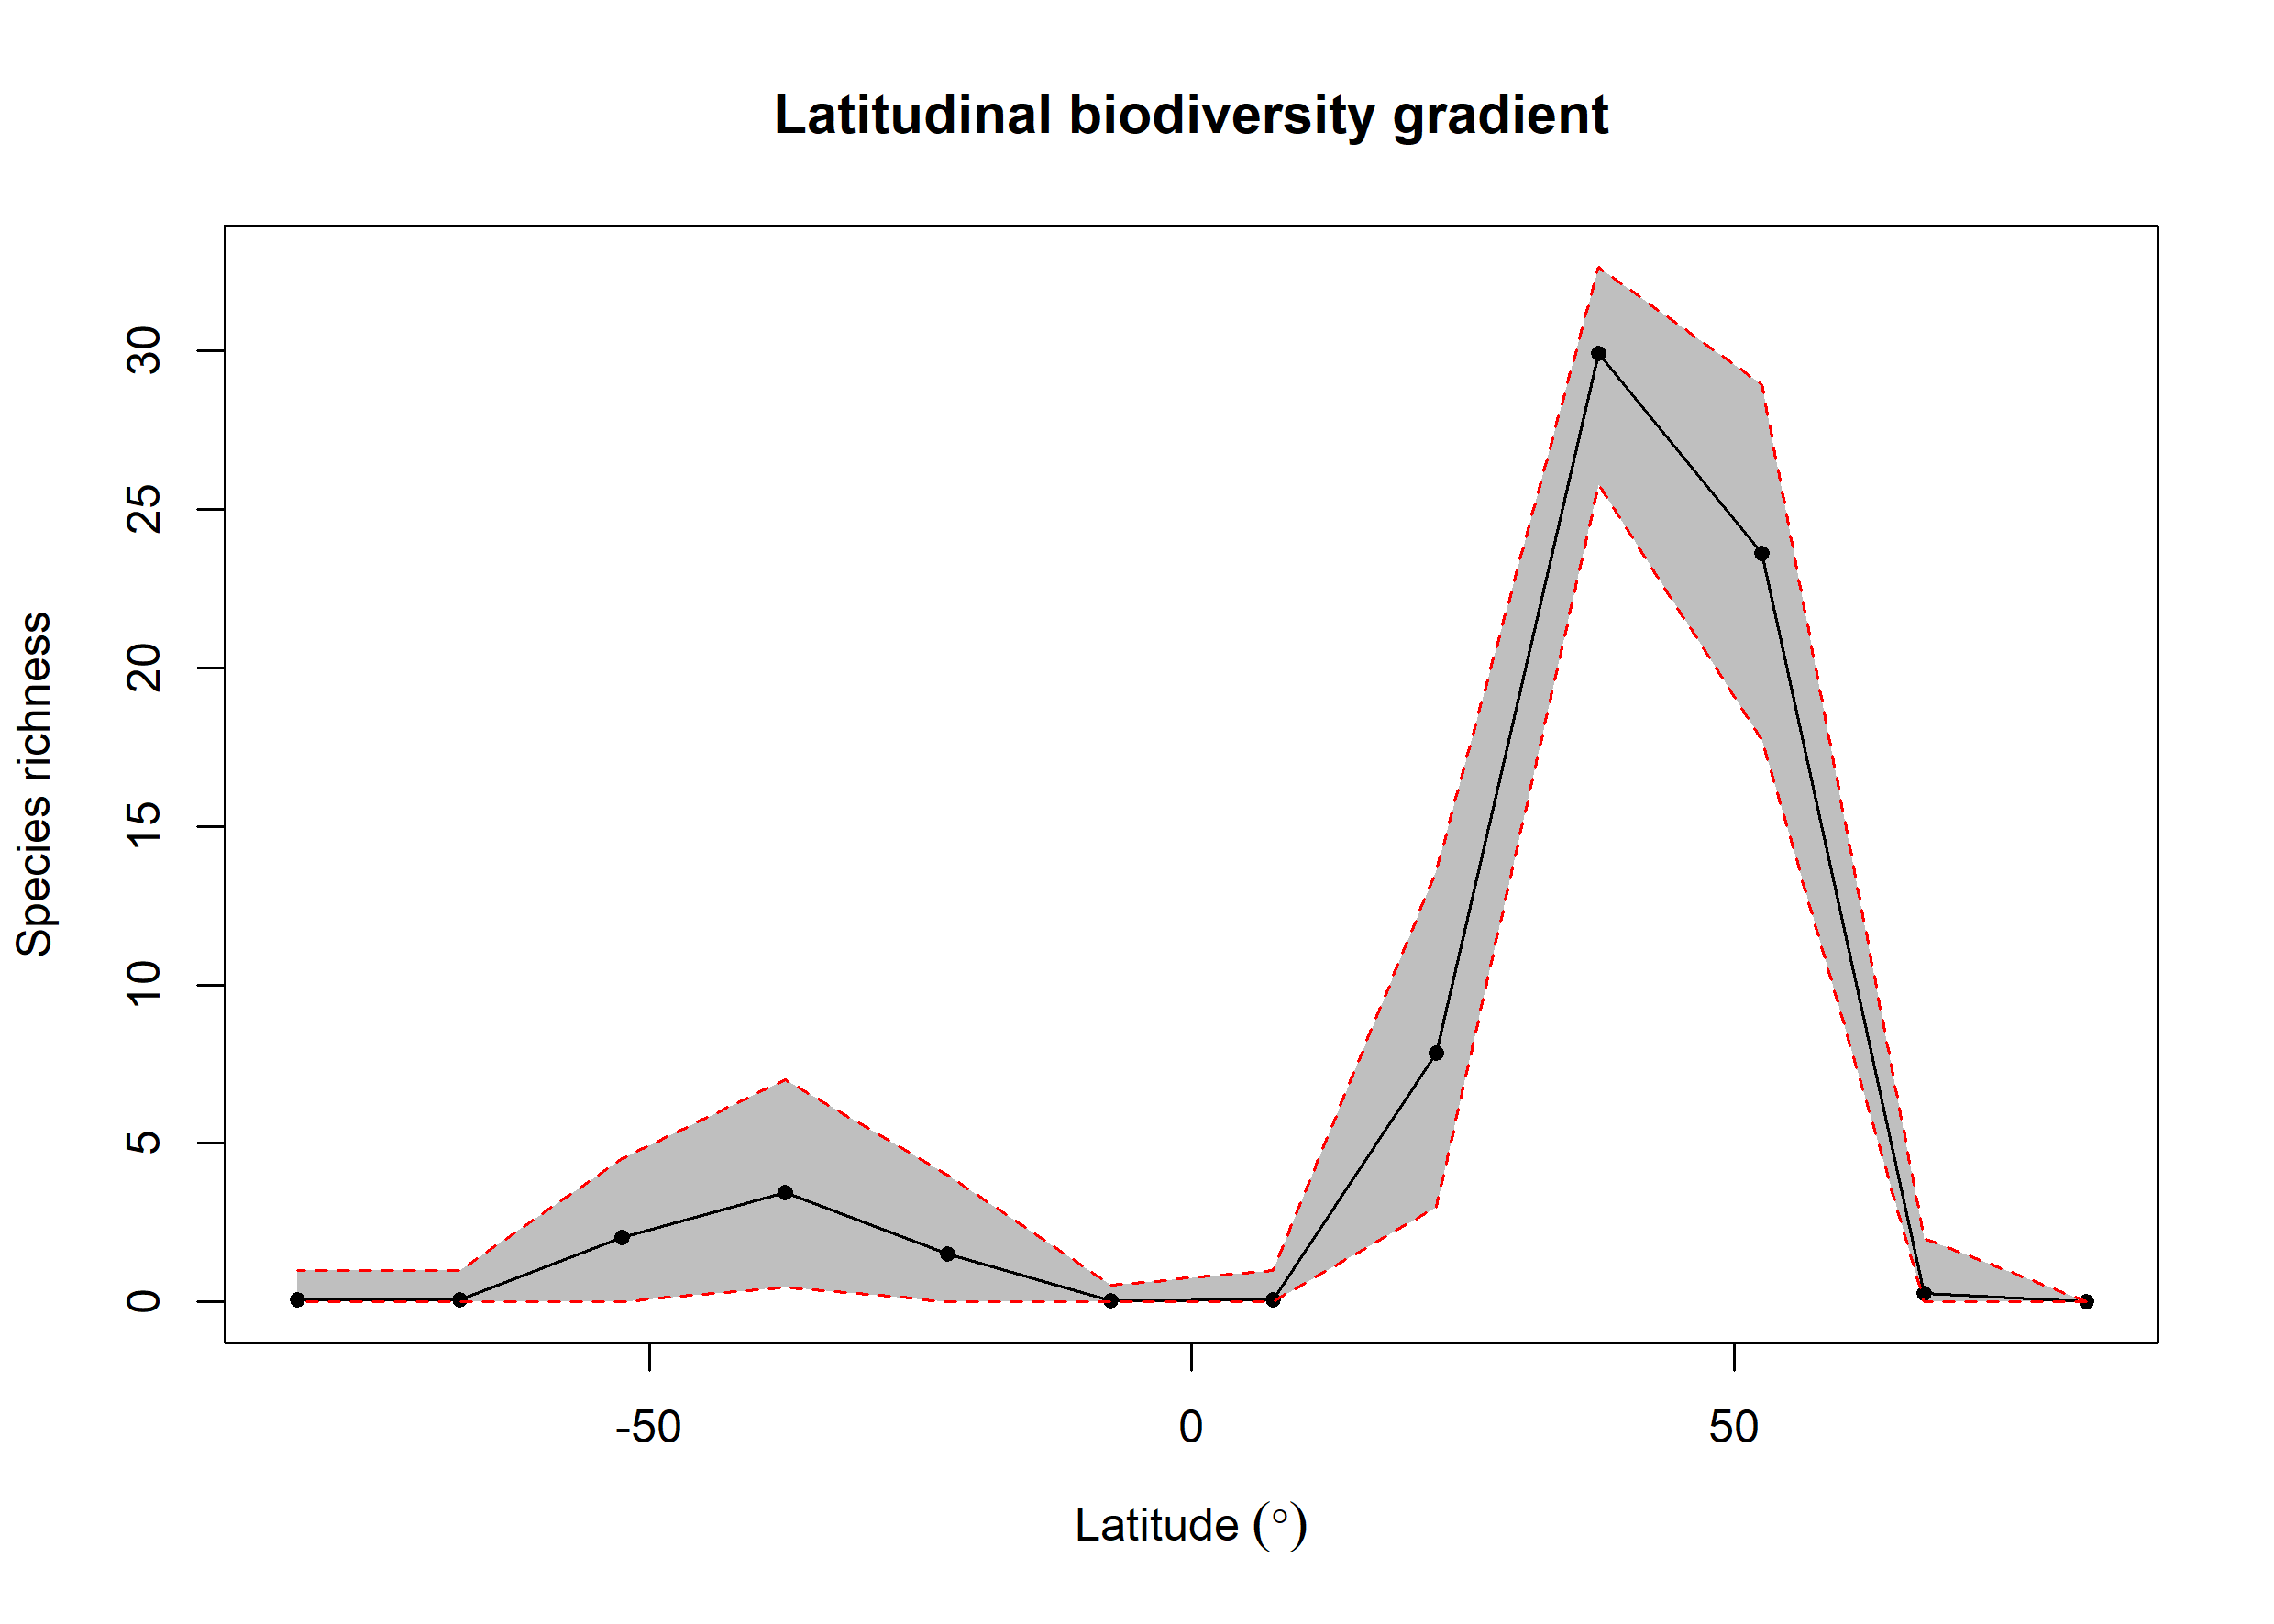

Values plotted in this chart, from the file beside it:
bin, max, min, mid, hemisphere, mean_richness, CI.Lower, CI.Upper
1, 90, 75, 82.5, N, NA, NA, NA
2, 75, 60, 67.5, N, 0.28, 0, 2
3, 60, 45, 52.5, N, 23.62, 17.74, 28.94
4, 45, 30, 37.5, N, 29.9, 25.77, 32.64
5, 30, 15, 22.5, N, 7.838, 3, 13.59
6, 15, 0, 7.5, N, 0.06, 0, 1
7, 0, -15, -7.5, S, 0.03, 0, 0.525
8, -15, -30, -22.5, S, 1.52, 0, 4
9, -30, -45, -37.5, S, 3.439, 0.475, 6.995
10, -45, -60, -52.5, S, 2.04, 0, 4.525
11, -60, -75, -67.5, S, 0.07, 0, 1
12, -75, -90, -82.5, S, 0.08, 0, 1
